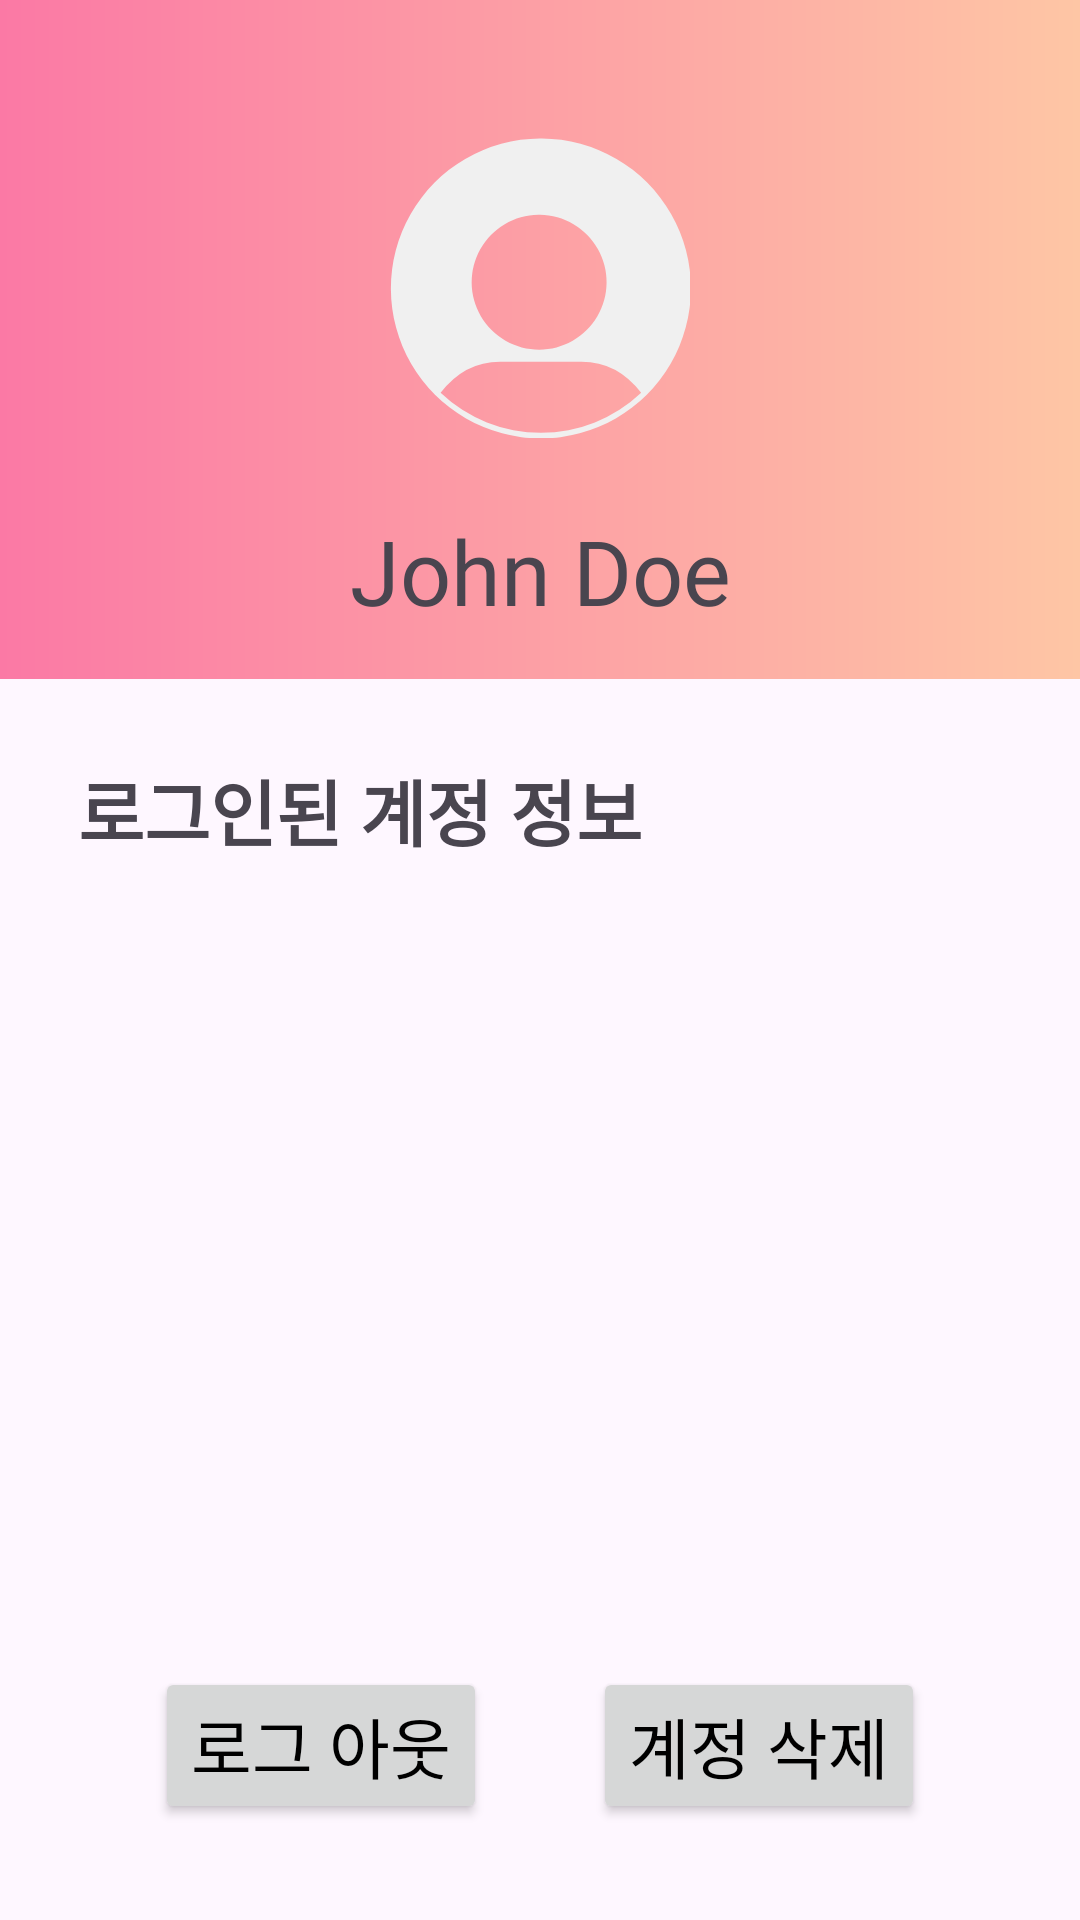

Layout XML and referenced resources for this Android screen:
<!-- AndroidManifest.xml: application theme Theme.Madcamp2_frontend -->
<!-- res/layout/activity_profile_configuration.xml -->
<LinearLayout xmlns:android="http://schemas.android.com/apk/res/android"
    xmlns:app="http://schemas.android.com/apk/res-auto"
    xmlns:tools="http://schemas.android.com/tools"
    android:layout_width="match_parent"
    android:layout_height="match_parent"
    android:orientation="vertical"
    tools:context=".view.activity.ProfileConfigurationActivity">

    
    <LinearLayout
        android:layout_width="match_parent"
        android:layout_height="wrap_content"
        android:orientation="vertical"
        android:background="@drawable/pink_gradient">

        <androidx.constraintlayout.widget.ConstraintLayout
            android:id="@+id/profileLayout"
            android:layout_width="match_parent"
            android:layout_height="wrap_content"
            android:padding="16dp">

            <ImageView
                android:id="@+id/profileImageView"
                android:layout_width="100dp"
                android:layout_height="100dp"
                android:layout_marginTop="30dp"
                android:src="@drawable/default_profile_light"
                app:layout_constraintTop_toTopOf="parent"
                app:layout_constraintStart_toStartOf="parent"
                app:layout_constraintEnd_toEndOf="parent" />

            <TextView
                android:id="@+id/nicknameLabel"
                android:layout_width="wrap_content"
                android:layout_height="wrap_content"
                android:layout_marginTop="24dp"
                android:layout_marginBottom="16dp"
                android:fontFamily="@font/bazzi"
                android:text="John Doe"
                android:textSize="30sp"
                app:layout_constraintTop_toBottomOf="@id/profileImageView"
                app:layout_constraintStart_toStartOf="parent"
                app:layout_constraintEnd_toEndOf="parent" />

            <ImageView
                android:id="@+id/modifyNicknameView"
                android:layout_width="24dp"
                android:layout_height="23dp"
                android:layout_marginStart="5dp"
                android:layout_marginTop="24dp"
                android:src="@drawable/ic_pencil"
                app:layout_constraintStart_toEndOf="@id/nicknameLabel"
                app:layout_constraintTop_toBottomOf="@id/profileImageView" />
        </androidx.constraintlayout.widget.ConstraintLayout>
    </LinearLayout>

    
    <androidx.constraintlayout.widget.ConstraintLayout
        android:layout_width="match_parent"
        android:layout_height="match_parent"
        android:orientation="vertical"
        android:padding="16dp">

        <TextView
            android:id="@+id/accountInfoView"
            android:layout_width="match_parent"
            android:layout_height="wrap_content"
            android:fontFamily="@font/bazzi"
            android:padding="10dp"
            android:text="로그인된 계정 정보"
            android:textSize="24sp"
            android:textStyle="bold"
            app:layout_constraintTop_toTopOf="parent"
            app:layout_constraintStart_toStartOf="parent"
            app:layout_constraintEnd_toEndOf="parent" />

        <LinearLayout
            android:id="@+id/infoContainer"
            android:layout_width="match_parent"
            android:layout_height="wrap_content"
            android:orientation="vertical"
            app:layout_constraintTop_toBottomOf="@id/accountInfoView"
            app:layout_constraintStart_toStartOf="parent"
            app:layout_constraintEnd_toEndOf="parent" />

        <Button
            android:id="@+id/signOutButton"
            android:layout_width="wrap_content"
            android:layout_height="wrap_content"
            android:text="로그 아웃"
            android:textSize="22sp"
            android:textColor="@color/black"
            android:fontFamily="@font/bazzi"
            android:layout_marginBottom="16dp"
            app:layout_constraintBottom_toBottomOf="parent"
            app:layout_constraintStart_toStartOf="parent"
            app:layout_constraintEnd_toStartOf="@id/deleteAccountButton" />

        <Button
            android:id="@+id/deleteAccountButton"
            android:layout_width="wrap_content"
            android:layout_height="wrap_content"
            android:text="계정 삭제"
            android:textSize="22sp"
            android:textColor="@color/black"
            android:fontFamily="@font/bazzi"
            android:layout_marginBottom="16dp"
            app:layout_constraintBottom_toBottomOf="parent"
            app:layout_constraintStart_toEndOf="@id/signOutButton"
            app:layout_constraintEnd_toEndOf="parent" />
    </androidx.constraintlayout.widget.ConstraintLayout>

</LinearLayout>
<!-- resources referenced by this layout -->
<resources>
  <color name="black">#FF000000</color>
  <!-- drawable default_profile_light (drawable) -->
  <vector xmlns:android="http://schemas.android.com/apk/res/android"
      android:width="300dp"
      android:height="300dp"
      android:viewportWidth="338"
      android:viewportHeight="338">
  
      <path
          android:pathData="M169,0.5a169,169 0 1,0 2,0zm0,86a76,76 0 1 1-2,0zM57,287q27-35 67-35h92q40,0 67,35a164,164 0 0,1-226,0"
          android:fillColor="#FFF0F0F0"/>
  </vector>
  <!-- drawable pink_gradient (drawable) -->
  <?xml version="1.0" encoding="utf-8"?>
  <shape xmlns:android="http://schemas.android.com/apk/res/android"
      android:shape="rectangle">
      <gradient
          android:startColor="#FFFEC6A5"
          android:endColor="#FFFB79A5"
          android:angle="180"
          android:type="linear" />
  </shape>
  <style name="Theme.Madcamp2_frontend" parent="Base.Theme.Madcamp2_frontend" />
  <style name="Base.Theme.Madcamp2_frontend" parent="Theme.Material3.DayNight.NoActionBar">
          
          <item name="colorPrimary">@color/pink</item>
      </style>
  <color name="pink">#FFFFC0CB</color>
</resources>
